The GitHub repository Twillur/PDE4444-Visual-Quality-Inspection contains a labelled image folder "processed" with 2 categories: fail, pass. Examples follow, each with its label.

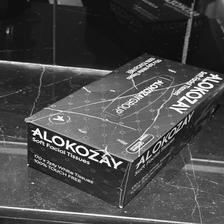
Label: fail

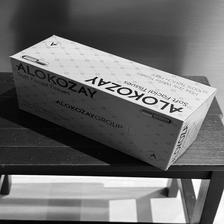
Label: pass

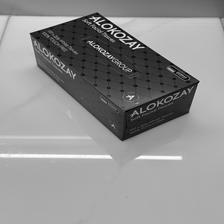
Label: pass

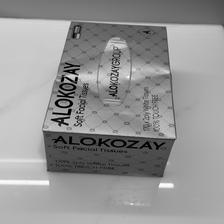
Label: fail

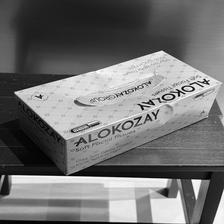
Label: fail

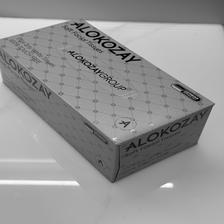
Label: pass
